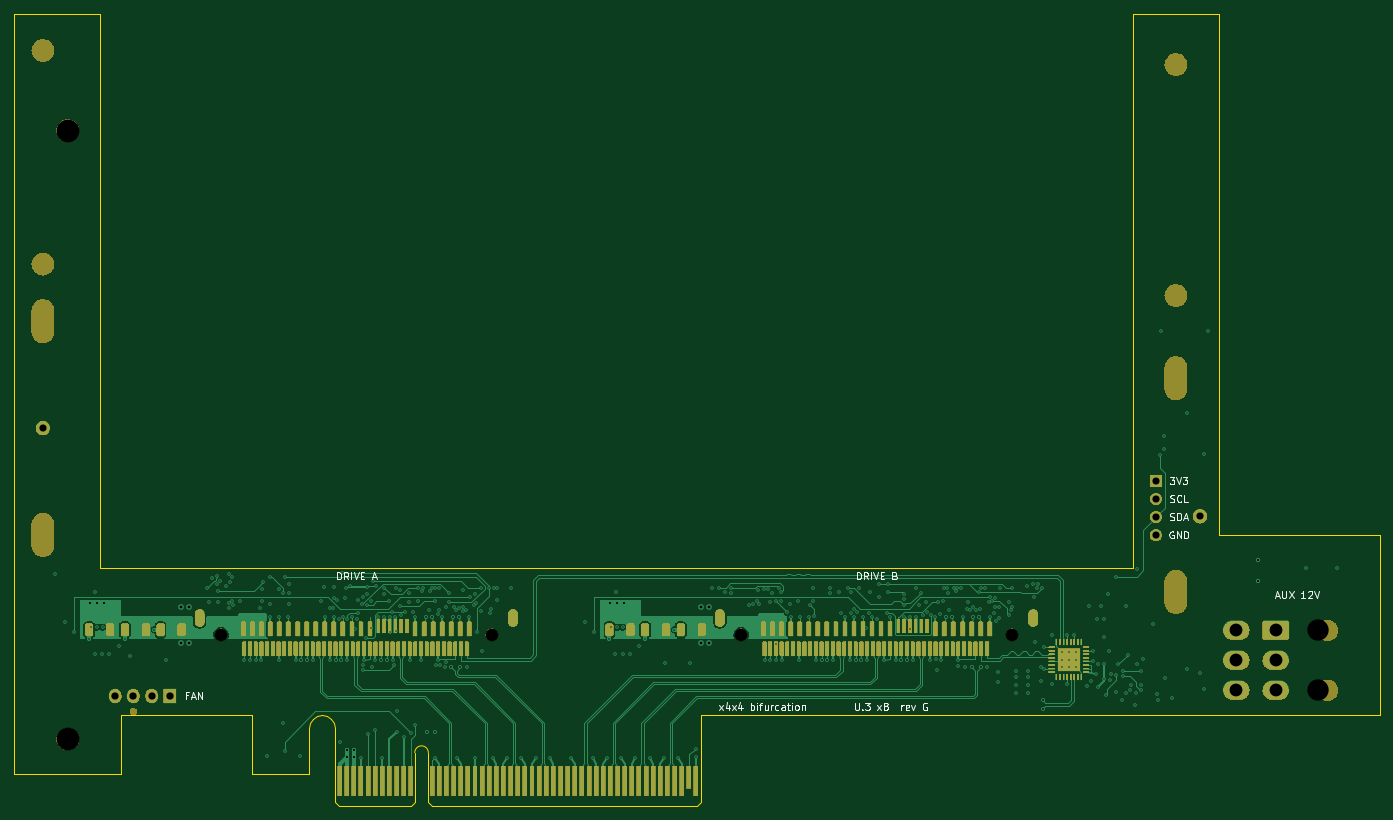
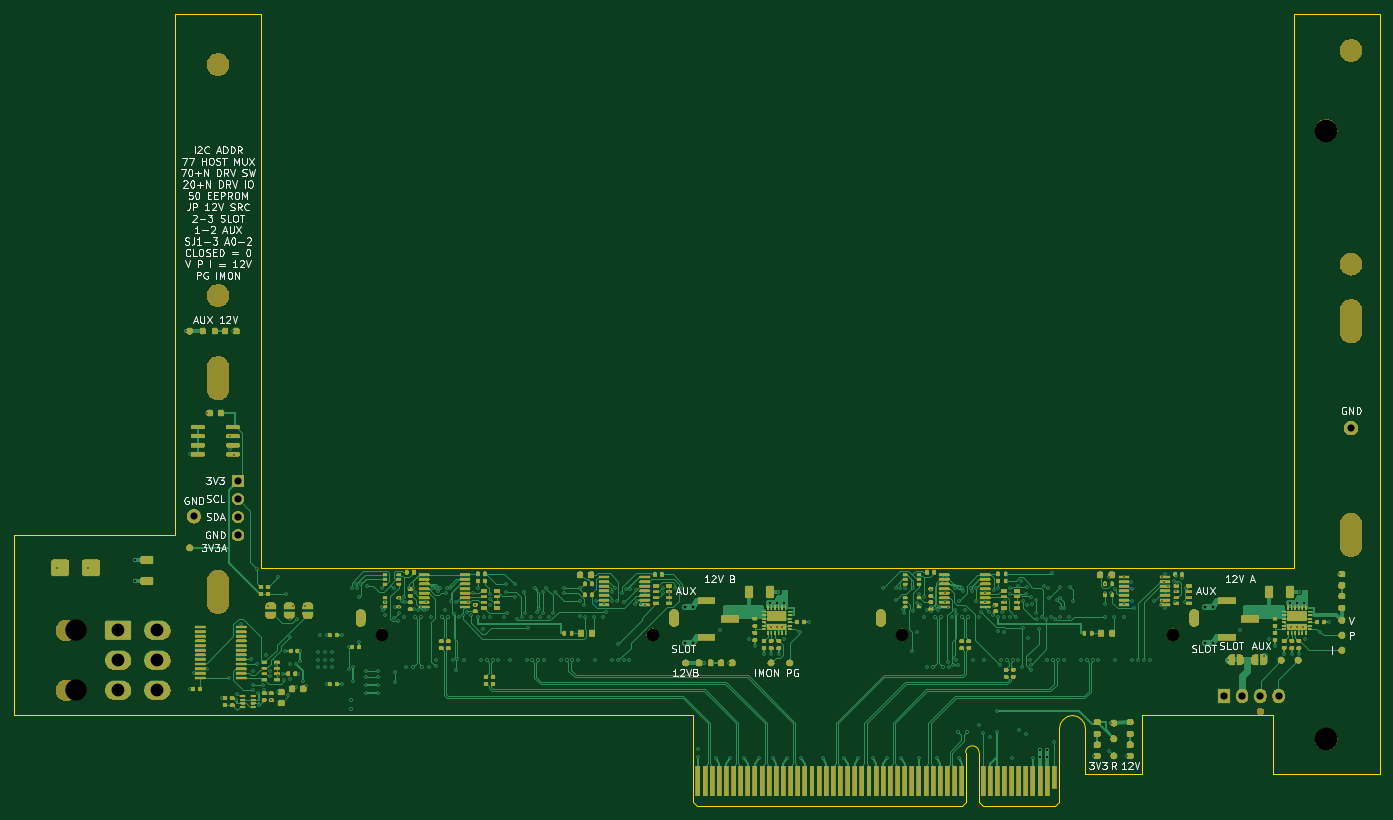
Circuit board: 11 layer files. Board 191.6 x 111.2 mm.
- bottom_copper: u3_x8-B_Cu.gbl (100639 bytes)
- bottom_mask: u3_x8-B_Mask.gbs (302862 bytes)
- paste: u3_x8-B_Paste.gbp (13381 bytes)
- bottom_silk: u3_x8-B_Silkscreen.gbo (87524 bytes)
- outline: u3_x8-Edge_Cuts.gm1 (2423 bytes)
- top_copper: u3_x8-F_Cu.gtl (69746 bytes)
- top_mask: u3_x8-F_Mask.gts (185692 bytes)
- paste: u3_x8-F_Paste.gtp (6467 bytes)
- top_silk: u3_x8-F_Silkscreen.gto (31516 bytes)
- drill: u3_x8-NPTH.drl (345 bytes)
- drill: u3_x8-PTH.drl (7190 bytes)

=== bottom_copper: u3_x8-B_Cu.gbl (100639 bytes, source omitted) ===
=== bottom_mask: u3_x8-B_Mask.gbs (302862 bytes, source omitted) ===
=== paste: u3_x8-B_Paste.gbp (13381 bytes, source omitted) ===
=== bottom_silk: u3_x8-B_Silkscreen.gbo (87524 bytes, source omitted) ===
=== outline: u3_x8-Edge_Cuts.gm1 ===
G04 #@! TF.GenerationSoftware,KiCad,Pcbnew,7.0.11+dfsg-1build4*
G04 #@! TF.CreationDate,2026-11-20T08:14:36+00:00*
G04 #@! TF.ProjectId,u3_x8,75335f78-382e-46b6-9963-61645f706362,rev?*
G04 #@! TF.SameCoordinates,Original*
G04 #@! TF.FileFunction,Profile,NP*
%FSLAX46Y46*%
G04 Gerber Fmt 4.6, Leading zero omitted, Abs format (unit mm)*
G04 Created by KiCad (PCBNEW 7.0.11+dfsg-1build4) date 2026-11-20 08:14:36*
%MOMM*%
%LPD*%
G01*
G04 APERTURE LIST*
G04 #@! TA.AperFunction,Profile*
%ADD10C,0.100000*%
G04 #@! TD*
G04 APERTURE END LIST*
D10*
X144861081Y-88376602D02*
X144465470Y-87784530D01*
X100000000Y11150000D02*
X112000000Y11150000D01*
X115000000Y-87250000D02*
X115000000Y-95500000D01*
X100000000Y-95500000D02*
X100000000Y11150000D01*
X257000000Y-66599999D02*
X257000000Y11150000D01*
X257000000Y11150000D02*
X269000000Y11150000D01*
X143175000Y-87250000D02*
X142476603Y-87388919D01*
X145000000Y-91600000D02*
X145000000Y-89075000D01*
X141350000Y-89075000D02*
X141350000Y-95500000D01*
X141350000Y-95500000D02*
X133350000Y-95500000D01*
X291600000Y-62000000D02*
X291600000Y-87250000D01*
X144465470Y-87784530D02*
X143873398Y-87388919D01*
X115000000Y-95500000D02*
X100000000Y-95500000D01*
X291600000Y-87250000D02*
X196300000Y-87250000D01*
X142476603Y-87388919D02*
X141884531Y-87784530D01*
X269000000Y11150000D02*
X269000000Y-62000000D01*
X196300000Y-87250000D02*
X196300000Y-91600000D01*
X145000000Y-89075000D02*
X144861081Y-88376602D01*
X112000000Y-66599999D02*
X257000000Y-66599999D01*
X133350000Y-87250000D02*
X115000000Y-87250000D01*
X141488920Y-88376602D02*
X141350000Y-89075000D01*
X143873398Y-87388919D02*
X143175000Y-87250000D01*
X141884531Y-87784530D02*
X141488920Y-88376602D01*
X269000000Y-62000000D02*
X291600000Y-62000000D01*
X112000000Y11150000D02*
X112000000Y-66599999D01*
X133350000Y-95500000D02*
X133350000Y-87250000D01*
X145000000Y-91600000D02*
X145000000Y-99500000D01*
X145000000Y-99500000D02*
X145500000Y-100000000D01*
X145500000Y-100000000D02*
X155700000Y-100000000D01*
X156200000Y-92550000D02*
X156200000Y-99500000D01*
X156200000Y-99500000D02*
X155700000Y-100000000D01*
X158100000Y-92550000D02*
X158100000Y-99500000D01*
X158100000Y-99500000D02*
X158600000Y-100000000D01*
X158600000Y-100000000D02*
X195800000Y-100000000D01*
X196300000Y-91600000D02*
X196300000Y-99500000D01*
X196300000Y-99500000D02*
X195800000Y-100000000D01*
X158100000Y-92550000D02*
G75*
G03*
X156200000Y-92550000I-950000J0D01*
G01*
M02*

=== top_copper: u3_x8-F_Cu.gtl (69746 bytes, source omitted) ===
=== top_mask: u3_x8-F_Mask.gts (185692 bytes, source omitted) ===
=== paste: u3_x8-F_Paste.gtp ===
G04 #@! TF.GenerationSoftware,KiCad,Pcbnew,7.0.11+dfsg-1build4*
G04 #@! TF.CreationDate,2026-11-20T08:14:36+00:00*
G04 #@! TF.ProjectId,u3_x8,75335f78-382e-46b6-9963-61645f706362,rev?*
G04 #@! TF.SameCoordinates,Original*
G04 #@! TF.FileFunction,Paste,Top*
G04 #@! TF.FilePolarity,Positive*
%FSLAX46Y46*%
G04 Gerber Fmt 4.6, Leading zero omitted, Abs format (unit mm)*
G04 Created by KiCad (PCBNEW 7.0.11+dfsg-1build4) date 2026-11-20 08:14:36*
%MOMM*%
%LPD*%
G01*
G04 APERTURE LIST*
G04 Aperture macros list*
%AMRoundRect*
0 Rectangle with rounded corners*
0 $1 Rounding radius*
0 $2 $3 $4 $5 $6 $7 $8 $9 X,Y pos of 4 corners*
0 Add a 4 corners polygon primitive as box body*
4,1,4,$2,$3,$4,$5,$6,$7,$8,$9,$2,$3,0*
0 Add four circle primitives for the rounded corners*
1,1,$1+$1,$2,$3*
1,1,$1+$1,$4,$5*
1,1,$1+$1,$6,$7*
1,1,$1+$1,$8,$9*
0 Add four rect primitives between the rounded corners*
20,1,$1+$1,$2,$3,$4,$5,0*
20,1,$1+$1,$4,$5,$6,$7,0*
20,1,$1+$1,$6,$7,$8,$9,0*
20,1,$1+$1,$8,$9,$2,$3,0*%
G04 Aperture macros list end*
%ADD10RoundRect,0.250000X0.385000X-0.385000X0.385000X0.385000X-0.385000X0.385000X-0.385000X-0.385000X0*%
%ADD11RoundRect,0.062500X0.062500X-0.375000X0.062500X0.375000X-0.062500X0.375000X-0.062500X-0.375000X0*%
%ADD12RoundRect,0.062500X0.375000X-0.062500X0.375000X0.062500X-0.375000X0.062500X-0.375000X-0.062500X0*%
%ADD13RoundRect,0.250000X-0.325000X-0.650000X0.325000X-0.650000X0.325000X0.650000X-0.325000X0.650000X0*%
%ADD14RoundRect,0.075000X0.175000X0.925000X-0.175000X0.925000X-0.175000X-0.925000X0.175000X-0.925000X0*%
%ADD15RoundRect,0.090000X0.210000X0.910000X-0.210000X0.910000X-0.210000X-0.910000X0.210000X-0.910000X0*%
%ADD16RoundRect,0.097500X0.227500X0.927500X-0.227500X0.927500X-0.227500X-0.927500X0.227500X-0.927500X0*%
G04 APERTURE END LIST*
D10*
X247210000Y-80290000D03*
X248790000Y-80290000D03*
X247210000Y-78710000D03*
X248790000Y-78710000D03*
D11*
X246250000Y-81937500D03*
X246750000Y-81937500D03*
X247250000Y-81937500D03*
X247750000Y-81937500D03*
X248250000Y-81937500D03*
X248750000Y-81937500D03*
X249250000Y-81937500D03*
X249750000Y-81937500D03*
D12*
X250437500Y-81250000D03*
X250437500Y-80750000D03*
X250437500Y-80250000D03*
X250437500Y-79750000D03*
X250437500Y-79250000D03*
X250437500Y-78750000D03*
X250437500Y-78250000D03*
X250437500Y-77750000D03*
D11*
X249750000Y-77062500D03*
X249250000Y-77062500D03*
X248750000Y-77062500D03*
X248250000Y-77062500D03*
X247750000Y-77062500D03*
X247250000Y-77062500D03*
X246750000Y-77062500D03*
X246250000Y-77062500D03*
D12*
X245562500Y-77750000D03*
X245562500Y-78250000D03*
X245562500Y-78750000D03*
X245562500Y-79250000D03*
X245562500Y-79750000D03*
X245562500Y-80250000D03*
X245562500Y-80750000D03*
X245562500Y-81250000D03*
D13*
X183525000Y-75300000D03*
X186475000Y-75300000D03*
X188525000Y-75300000D03*
X191475000Y-75300000D03*
X115525000Y-75300000D03*
X118475000Y-75300000D03*
X120525000Y-75300000D03*
X123475000Y-75300000D03*
D14*
X228080000Y-74760000D03*
X227280000Y-74760000D03*
X226480000Y-74760000D03*
X225680000Y-74760000D03*
X224880000Y-74760000D03*
X224080000Y-74760000D03*
D15*
X236480000Y-77950000D03*
X235680000Y-77950000D03*
X234880000Y-77950000D03*
X234080000Y-77950000D03*
X233280000Y-77950000D03*
X232480000Y-77950000D03*
X231680000Y-77950000D03*
X230880000Y-77950000D03*
X230080000Y-77950000D03*
X229280000Y-77950000D03*
X211680000Y-77950000D03*
X210880000Y-77950000D03*
X210080000Y-77950000D03*
X209280000Y-77950000D03*
X208480000Y-77950000D03*
X207680000Y-77950000D03*
X206880000Y-77950000D03*
X206080000Y-77950000D03*
X205280000Y-77950000D03*
D16*
X222905000Y-75170000D03*
X221635000Y-75170000D03*
X220365000Y-75170000D03*
X219095000Y-75170000D03*
X217825000Y-75170000D03*
X216555000Y-75170000D03*
X215285000Y-75170000D03*
X214015000Y-75170000D03*
X212745000Y-75170000D03*
X211475000Y-75170000D03*
X210205000Y-75170000D03*
X208935000Y-75170000D03*
X207665000Y-75170000D03*
X206395000Y-75170000D03*
X205125000Y-75170000D03*
X236875000Y-75170000D03*
X235605000Y-75170000D03*
X234335000Y-75170000D03*
X233065000Y-75170000D03*
X231795000Y-75170000D03*
X230525000Y-75170000D03*
X229255000Y-75170000D03*
D15*
X228480000Y-77950000D03*
X227680000Y-77950000D03*
X226880000Y-77950000D03*
X226080000Y-77950000D03*
X225280000Y-77950000D03*
X224480000Y-77950000D03*
X223680000Y-77950000D03*
X222880000Y-77950000D03*
X222080000Y-77950000D03*
X221280000Y-77950000D03*
X220480000Y-77950000D03*
X219680000Y-77950000D03*
X218880000Y-77950000D03*
X218080000Y-77950000D03*
X217280000Y-77950000D03*
X216480000Y-77950000D03*
X215680000Y-77950000D03*
X214880000Y-77950000D03*
X214080000Y-77950000D03*
X213280000Y-77950000D03*
X212480000Y-77950000D03*
D13*
X193525000Y-75300000D03*
X196475000Y-75300000D03*
X110525000Y-75300000D03*
X113475000Y-75300000D03*
D14*
X155080000Y-74760000D03*
X154280000Y-74760000D03*
X153480000Y-74760000D03*
X152680000Y-74760000D03*
X151880000Y-74760000D03*
X151080000Y-74760000D03*
D15*
X163480000Y-77950000D03*
X162680000Y-77950000D03*
X161880000Y-77950000D03*
X161080000Y-77950000D03*
X160280000Y-77950000D03*
X159480000Y-77950000D03*
X158680000Y-77950000D03*
X157880000Y-77950000D03*
X157080000Y-77950000D03*
X156280000Y-77950000D03*
X138680000Y-77950000D03*
X137880000Y-77950000D03*
X137080000Y-77950000D03*
X136280000Y-77950000D03*
X135480000Y-77950000D03*
X134680000Y-77950000D03*
X133880000Y-77950000D03*
X133080000Y-77950000D03*
X132280000Y-77950000D03*
D16*
X149905000Y-75170000D03*
X148635000Y-75170000D03*
X147365000Y-75170000D03*
X146095000Y-75170000D03*
X144825000Y-75170000D03*
X143555000Y-75170000D03*
X142285000Y-75170000D03*
X141015000Y-75170000D03*
X139745000Y-75170000D03*
X138475000Y-75170000D03*
X137205000Y-75170000D03*
X135935000Y-75170000D03*
X134665000Y-75170000D03*
X133395000Y-75170000D03*
X132125000Y-75170000D03*
X163875000Y-75170000D03*
X162605000Y-75170000D03*
X161335000Y-75170000D03*
X160065000Y-75170000D03*
X158795000Y-75170000D03*
X157525000Y-75170000D03*
X156255000Y-75170000D03*
D15*
X155480000Y-77950000D03*
X154680000Y-77950000D03*
X153880000Y-77950000D03*
X153080000Y-77950000D03*
X152280000Y-77950000D03*
X151480000Y-77950000D03*
X150680000Y-77950000D03*
X149880000Y-77950000D03*
X149080000Y-77950000D03*
X148280000Y-77950000D03*
X147480000Y-77950000D03*
X146680000Y-77950000D03*
X145880000Y-77950000D03*
X145080000Y-77950000D03*
X144280000Y-77950000D03*
X143480000Y-77950000D03*
X142680000Y-77950000D03*
X141880000Y-77950000D03*
X141080000Y-77950000D03*
X140280000Y-77950000D03*
X139480000Y-77950000D03*
M02*

=== top_silk: u3_x8-F_Silkscreen.gto (31516 bytes, source omitted) ===
=== drill: u3_x8-NPTH.drl ===
M48
METRIC
T1C1.780
T2C3.000
T3C3.200
%
G90
G05
T1
X129.0Y-76.0
X167.0Y-76.0
X202.0Y-76.0
X240.0Y-76.0
T2
X282.9Y-75.4
X282.9Y-83.8
T3
X107.5Y-5.25
X107.5Y-90.65
T3
G00X106.0Y-38.5
M15
G01X106.0Y-41.5
M16
G05
G00X106.0Y-68.5
M15
G01X106.0Y-71.5
M16
G05
G00X286.0Y-30.5
M15
G01X286.0Y-33.5
M16
G05
G00X286.0Y-60.5
M15
G01X286.0Y-63.5
M16
G05
M30

=== drill: u3_x8-PTH.drl (7190 bytes, source omitted) ===
